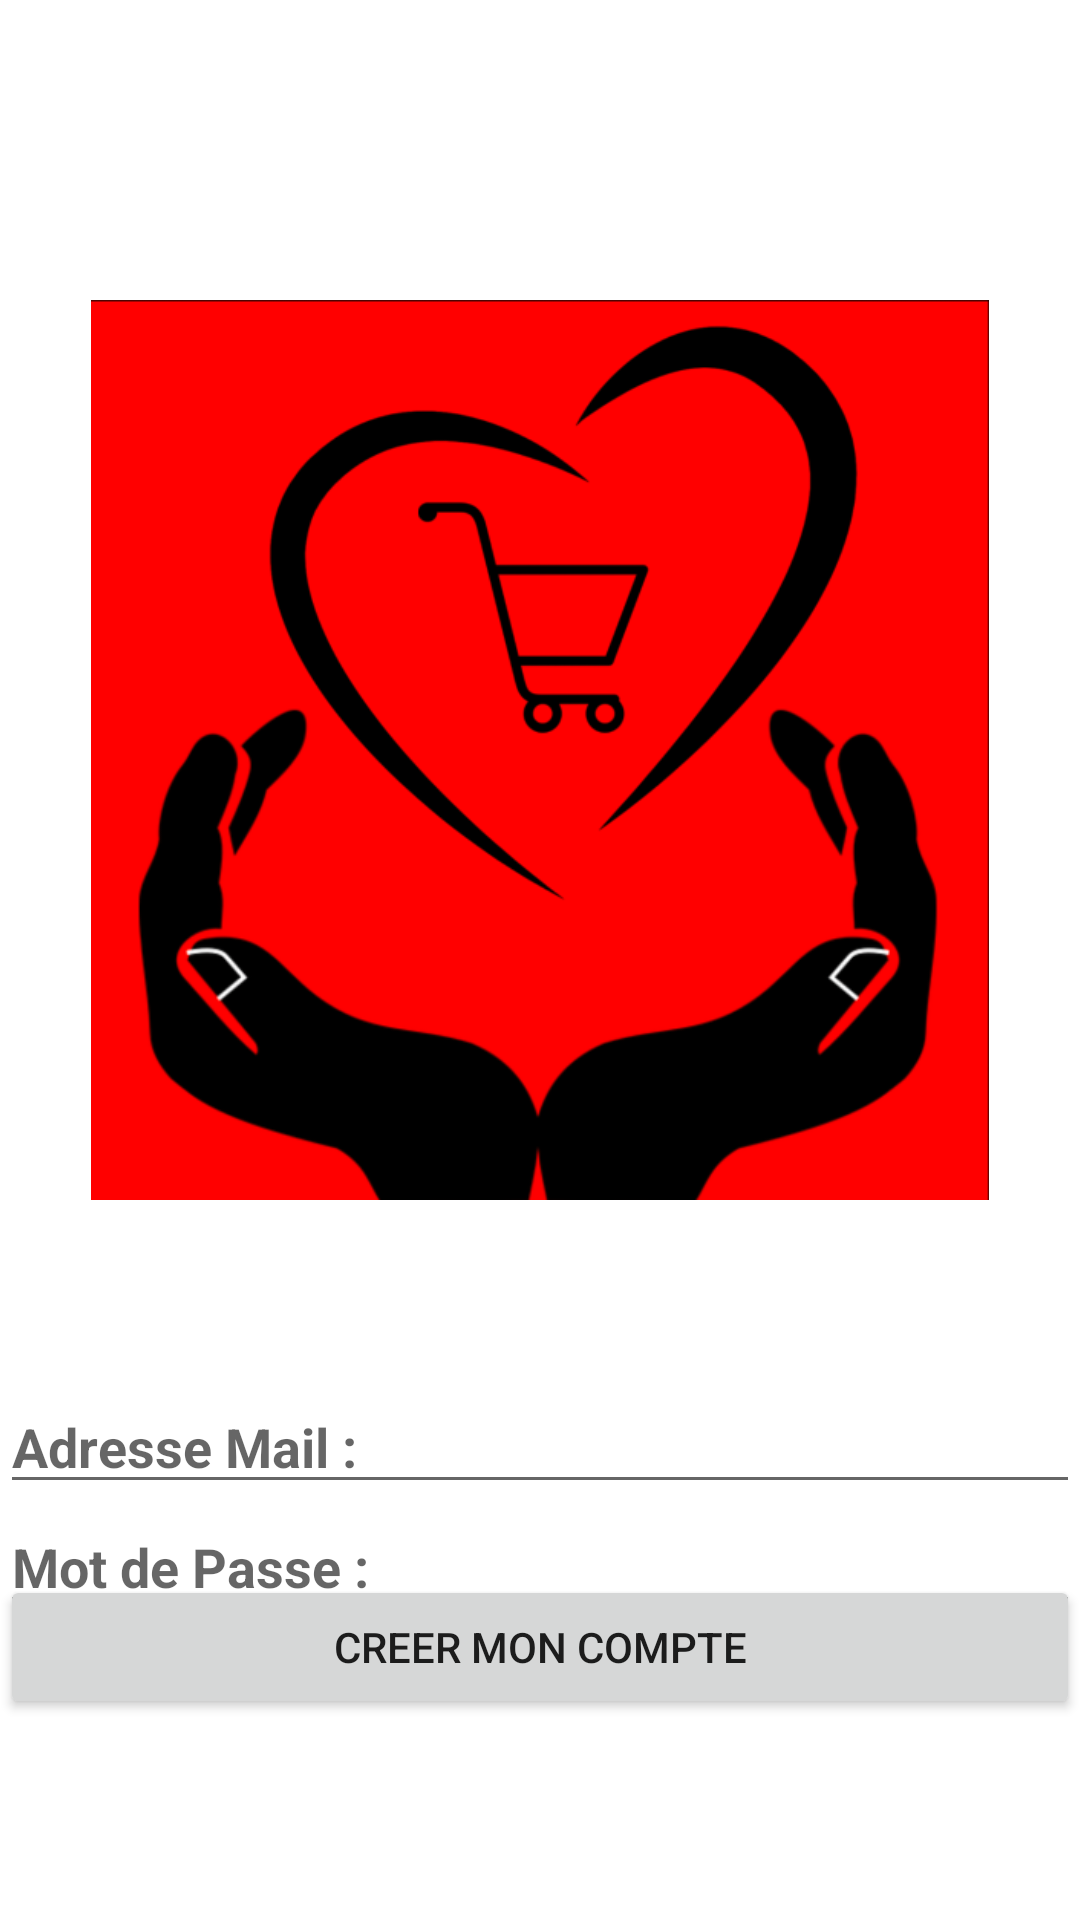

Produce the Android XML layout that renders to this screen, including the resource entries it uses.
<!-- AndroidManifest.xml: application theme Theme.GivenTakeAndroid -->
<!-- res/layout/activity_create_account.xml -->
<?xml version="1.0" encoding="utf-8"?>
<RelativeLayout

    xmlns:android="http://schemas.android.com/apk/res/android"

    xmlns:tools="http://schemas.android.com/tools"
    android:layout_width="match_parent"
    android:layout_height="match_parent"
    tools:context=".LoginActivity">


    <ImageView
        android:layout_width="300dp"
        android:layout_height="300dp"
        android:layout_centerHorizontal="true"
        android:layout_marginTop="100dp"
        android:src="@drawable/logo"
        />


    <EditText
        android:id="@+id/register_mail"
        android:layout_width="match_parent"
        android:layout_height="wrap_content"
        android:layout_marginTop="460dp"
        android:hint="Adresse Mail : "
        android:inputType="textEmailAddress"
        android:textStyle="bold" />

    <EditText
        android:id="@+id/register_password"
        android:layout_width="match_parent"
        android:layout_height="wrap_content"
        android:layout_marginTop="500dp"
        android:hint="Mot de Passe : "
        android:inputType="textPassword"
        android:textStyle="bold" />

    <Button
        android:id="@+id/create_btn"
        android:layout_width="380dp"
        android:layout_height="wrap_content"
        android:layout_centerHorizontal="true"
        android:layout_alignParentBottom="true"
        android:layout_marginBottom="67dp"
        android:text="Creer mon compte"
        />
</RelativeLayout>
<!-- resources referenced by this layout -->
<resources>
  <!-- drawable logo: png bitmap (drawable, 73781 bytes) -->
  <style name="Theme.GivenTakeAndroid" parent="Theme.MaterialComponents.DayNight.DarkActionBar">
          
          <item name="colorPrimary">@color/purple_500</item>
          <item name="colorPrimaryVariant">@color/purple_700</item>
          <item name="colorOnPrimary">@color/white</item>
          
          <item name="colorSecondary">@color/teal_200</item>
          <item name="colorSecondaryVariant">@color/teal_700</item>
          <item name="colorOnSecondary">@color/black</item>
          
          <item name="android:statusBarColor" tools:targetApi="l">?attr/colorPrimaryVariant</item>
          
      </style>
  <color name="purple_500">#EE0030</color>
  <color name="purple_700">#EA0326</color>
  <color name="white">#FFFFFFFF</color>
  <color name="teal_200">#FF03DAC5</color>
  <color name="teal_700">#FF018786</color>
  <color name="black">#FF000000</color>
</resources>
